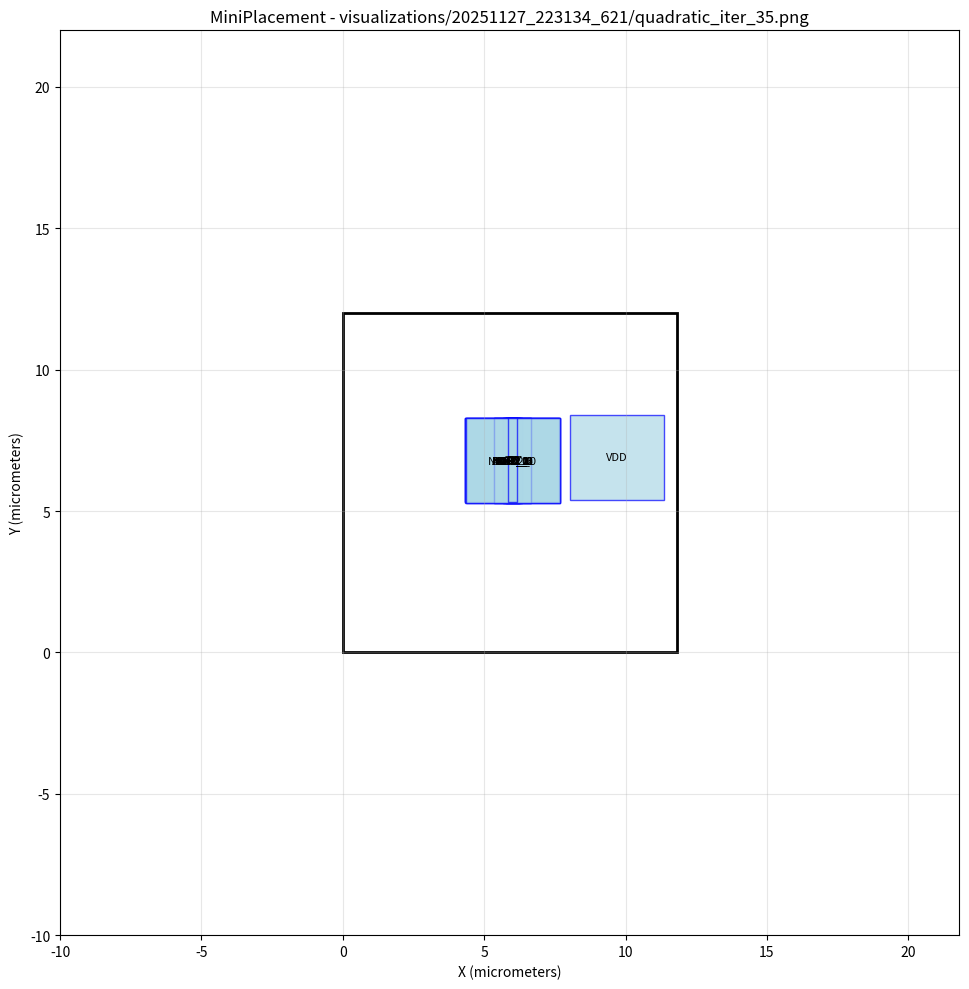

Reproduce this figure in Python. (Note: this script raises an exception after producing the figure.)
#!/usr/bin/env python3
import matplotlib.pyplot as plt
import matplotlib.patches as patches

# Create figure and axis
fig, ax = plt.subplots(1, 1, figsize=(12, 10))

# Draw core area boundary
core_rect = patches.Rectangle((0, 0), 11.8019, 12, linewidth=2, edgecolor='black', facecolor='none')
ax.add_patch(core_rect)

# Draw cells
cell_colors = []
# Cell: NOR2_3
cell_rect = patches.Rectangle((5.75969, 5.29652), 0.5, 3, linewidth=1, edgecolor='blue', facecolor='lightblue', alpha=0.7)
ax.add_patch(cell_rect)
ax.text(6.00969, 6.79652, 'NOR2_3', ha='center', va='center', fontsize=8)

# Cell: NOR2_2
cell_rect = patches.Rectangle((5.76025, 5.29983), 0.5, 3, linewidth=1, edgecolor='blue', facecolor='lightblue', alpha=0.7)
ax.add_patch(cell_rect)
ax.text(6.01025, 6.79983, 'NOR2_2', ha='center', va='center', fontsize=8)

# Cell: NOR2_1
cell_rect = patches.Rectangle((5.74723, 5.30101), 0.5, 3, linewidth=1, edgecolor='blue', facecolor='lightblue', alpha=0.7)
ax.add_patch(cell_rect)
ax.text(5.99723, 6.80101, 'NOR2_1', ha='center', va='center', fontsize=8)

# Cell: NOR2_0
cell_rect = patches.Rectangle((5.74369, 5.30276), 0.5, 3, linewidth=1, edgecolor='blue', facecolor='lightblue', alpha=0.7)
ax.add_patch(cell_rect)
ax.text(5.99369, 6.80276, 'NOR2_0', ha='center', va='center', fontsize=8)

# Cell: NAND2_0
cell_rect = patches.Rectangle((5.75063, 5.30143), 0.5, 3, linewidth=1, edgecolor='blue', facecolor='lightblue', alpha=0.7)
ax.add_patch(cell_rect)
ax.text(6.00063, 6.80143, 'NAND2_0', ha='center', va='center', fontsize=8)

# Cell: OR2_1
cell_rect = patches.Rectangle((5.66779, 5.30001), 0.666667, 3, linewidth=1, edgecolor='blue', facecolor='lightblue', alpha=0.7)
ax.add_patch(cell_rect)
ax.text(6.00113, 6.80001, 'OR2_1', ha='center', va='center', fontsize=8)

# Cell: OR2_0
cell_rect = patches.Rectangle((5.67075, 5.29957), 0.666667, 3, linewidth=1, edgecolor='blue', facecolor='lightblue', alpha=0.7)
ax.add_patch(cell_rect)
ax.text(6.00408, 6.79957, 'OR2_0', ha='center', va='center', fontsize=8)

# Cell: DFF_0
cell_rect = patches.Rectangle((5.33326, 5.30167), 1.33333, 3, linewidth=1, edgecolor='blue', facecolor='lightblue', alpha=0.7)
ax.add_patch(cell_rect)
ax.text(5.99992, 6.80167, 'DFF_0', ha='center', va='center', fontsize=8)

# Cell: NOT_0
cell_rect = patches.Rectangle((5.82617, 5.3023), 0.333333, 3, linewidth=1, edgecolor='blue', facecolor='lightblue', alpha=0.7)
ax.add_patch(cell_rect)
ax.text(5.99284, 6.8023, 'NOT_0', ha='center', va='center', fontsize=8)

# Cell: G0
cell_rect = patches.Rectangle((4.3237, 5.30438), 3.33333, 3, linewidth=1, edgecolor='blue', facecolor='lightblue', alpha=0.7)
ax.add_patch(cell_rect)
ax.text(5.99037, 6.80438, 'G0', ha='center', va='center', fontsize=8)

# Cell: G3
cell_rect = patches.Rectangle((4.33422, 5.30145), 3.33333, 3, linewidth=1, edgecolor='blue', facecolor='lightblue', alpha=0.7)
ax.add_patch(cell_rect)
ax.text(6.00089, 6.80145, 'G3', ha='center', va='center', fontsize=8)

# Cell: G2
cell_rect = patches.Rectangle((4.34807, 5.29888), 3.33333, 3, linewidth=1, edgecolor='blue', facecolor='lightblue', alpha=0.7)
ax.add_patch(cell_rect)
ax.text(6.01473, 6.79888, 'G2', ha='center', va='center', fontsize=8)

# Cell: G17
cell_rect = patches.Rectangle((4.32289, 5.30287), 3.33333, 3, linewidth=1, edgecolor='blue', facecolor='lightblue', alpha=0.7)
ax.add_patch(cell_rect)
ax.text(5.98955, 6.80287, 'G17', ha='center', va='center', fontsize=8)

# Cell: AND2_0
cell_rect = patches.Rectangle((5.66475, 5.30185), 0.666667, 3, linewidth=1, edgecolor='blue', facecolor='lightblue', alpha=0.7)
ax.add_patch(cell_rect)
ax.text(5.99809, 6.80185, 'AND2_0', ha='center', va='center', fontsize=8)

# Cell: DFF_1
cell_rect = patches.Rectangle((5.33396, 5.30059), 1.33333, 3, linewidth=1, edgecolor='blue', facecolor='lightblue', alpha=0.7)
ax.add_patch(cell_rect)
ax.text(6.00062, 6.80059, 'DFF_1', ha='center', va='center', fontsize=8)

# Cell: VDD
cell_rect = patches.Rectangle((8.02895, 5.40599), 3.33333, 3, linewidth=1, edgecolor='blue', facecolor='lightblue', alpha=0.7)
ax.add_patch(cell_rect)
ax.text(9.69561, 6.90599, 'VDD', ha='center', va='center', fontsize=8)

# Cell: CK
cell_rect = patches.Rectangle((4.33569, 5.3006), 3.33333, 3, linewidth=1, edgecolor='blue', facecolor='lightblue', alpha=0.7)
ax.add_patch(cell_rect)
ax.text(6.00235, 6.8006, 'CK', ha='center', va='center', fontsize=8)

# Cell: DFF_2
cell_rect = patches.Rectangle((5.33812, 5.2984), 1.33333, 3, linewidth=1, edgecolor='blue', facecolor='lightblue', alpha=0.7)
ax.add_patch(cell_rect)
ax.text(6.00478, 6.7984, 'DFF_2', ha='center', va='center', fontsize=8)

# Cell: G1
cell_rect = patches.Rectangle((4.34231, 5.29632), 3.33333, 3, linewidth=1, edgecolor='blue', facecolor='lightblue', alpha=0.7)
ax.add_patch(cell_rect)
ax.text(6.00897, 6.79632, 'G1', ha='center', va='center', fontsize=8)

# Cell: NOT_1
cell_rect = patches.Rectangle((5.82488, 5.30422), 0.333333, 3, linewidth=1, edgecolor='blue', facecolor='lightblue', alpha=0.7)
ax.add_patch(cell_rect)
ax.text(5.99155, 6.80422, 'NOT_1', ha='center', va='center', fontsize=8)

# Draw nets as fly-lines
net_colors = []
# Set plot properties
ax.set_aspect('equal')
ax.set_xlim(-10, 21.8019)
ax.set_ylim(-10, 22)
ax.set_xlabel('X (micrometers)')
ax.set_ylabel('Y (micrometers)')
ax.set_title('MiniPlacement - visualizations/20251127_223134_621/quadratic_iter_35.png')
ax.grid(True, alpha=0.3)

# Save the plot
plt.tight_layout()
plt.savefig('visualizations/20251127_223134_621/quadratic_iter_35.png', dpi=150, bbox_inches='tight')
plt.close()

print("Plot saved as: visualizations/20251127_223134_621/quadratic_iter_35.png")
